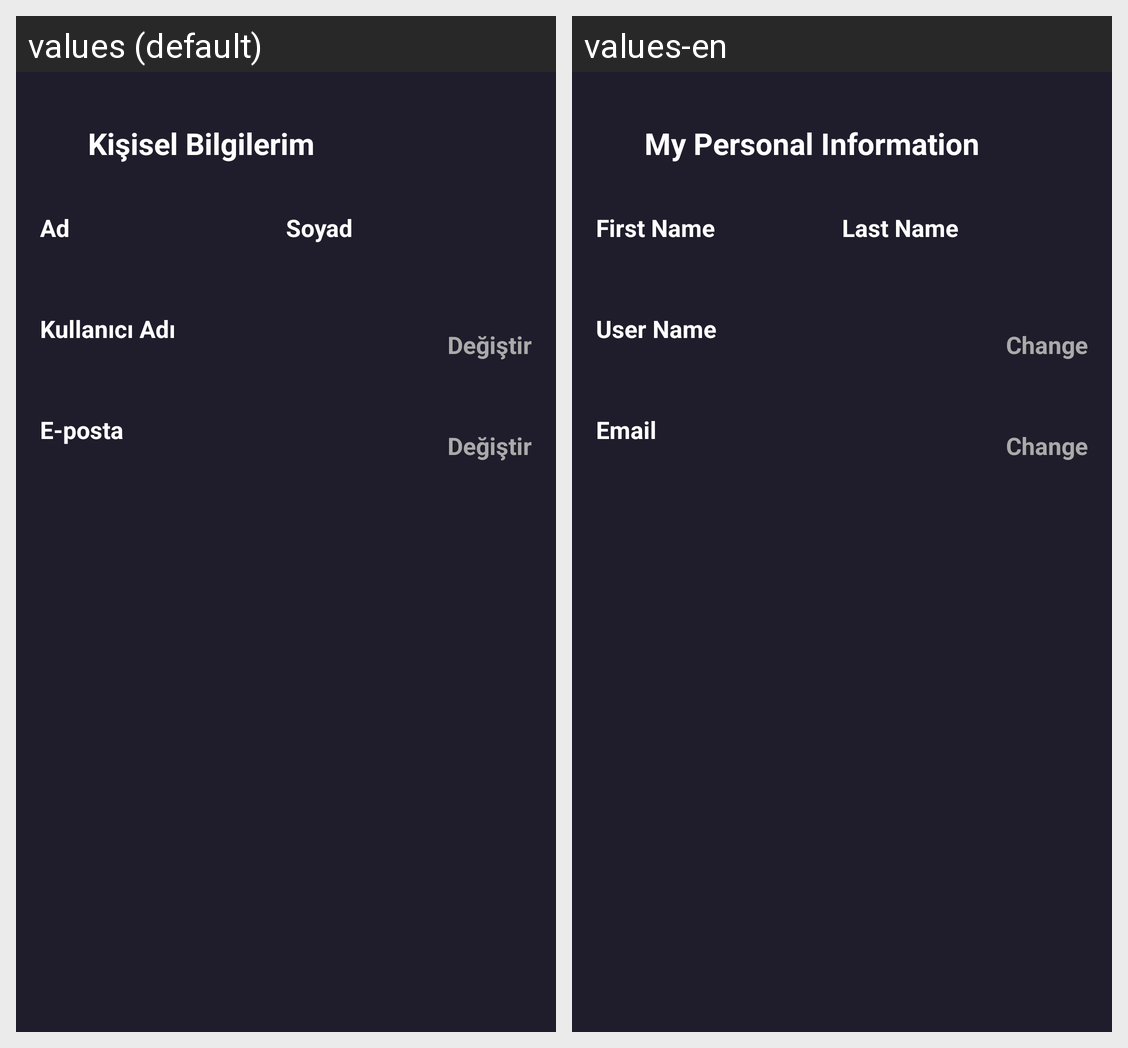

Locale-by-locale string values for the Android screen shown in this grid:
Android screen res/layout/fragment_account_info.xml rendered under 2 locales, left to right: values (default), values-en. Device: Nexus 5 (rendered at 1080×1920; each locale shown at half size, 540×960, under a caption strip naming it); theme Theme.MoviesAppKotlin.
Strings drawn on this screen, with the default value and each locale's value (text and hints the layout hard-codes, and strings that could not be matched under every locale, appear in the picture but are not listed):

personal_info
  values: Kişisel Bilgilerim
  values-en: My Personal Information

first_name
  values: Ad
  values-en: First Name

last_name
  values: Soyad
  values-en: Last Name

username
  values: Kullanıcı Adı
  values-en: User Name

change
  values: Değiştir
  values-en: Change

email
  values: E-posta
  values-en: Email
